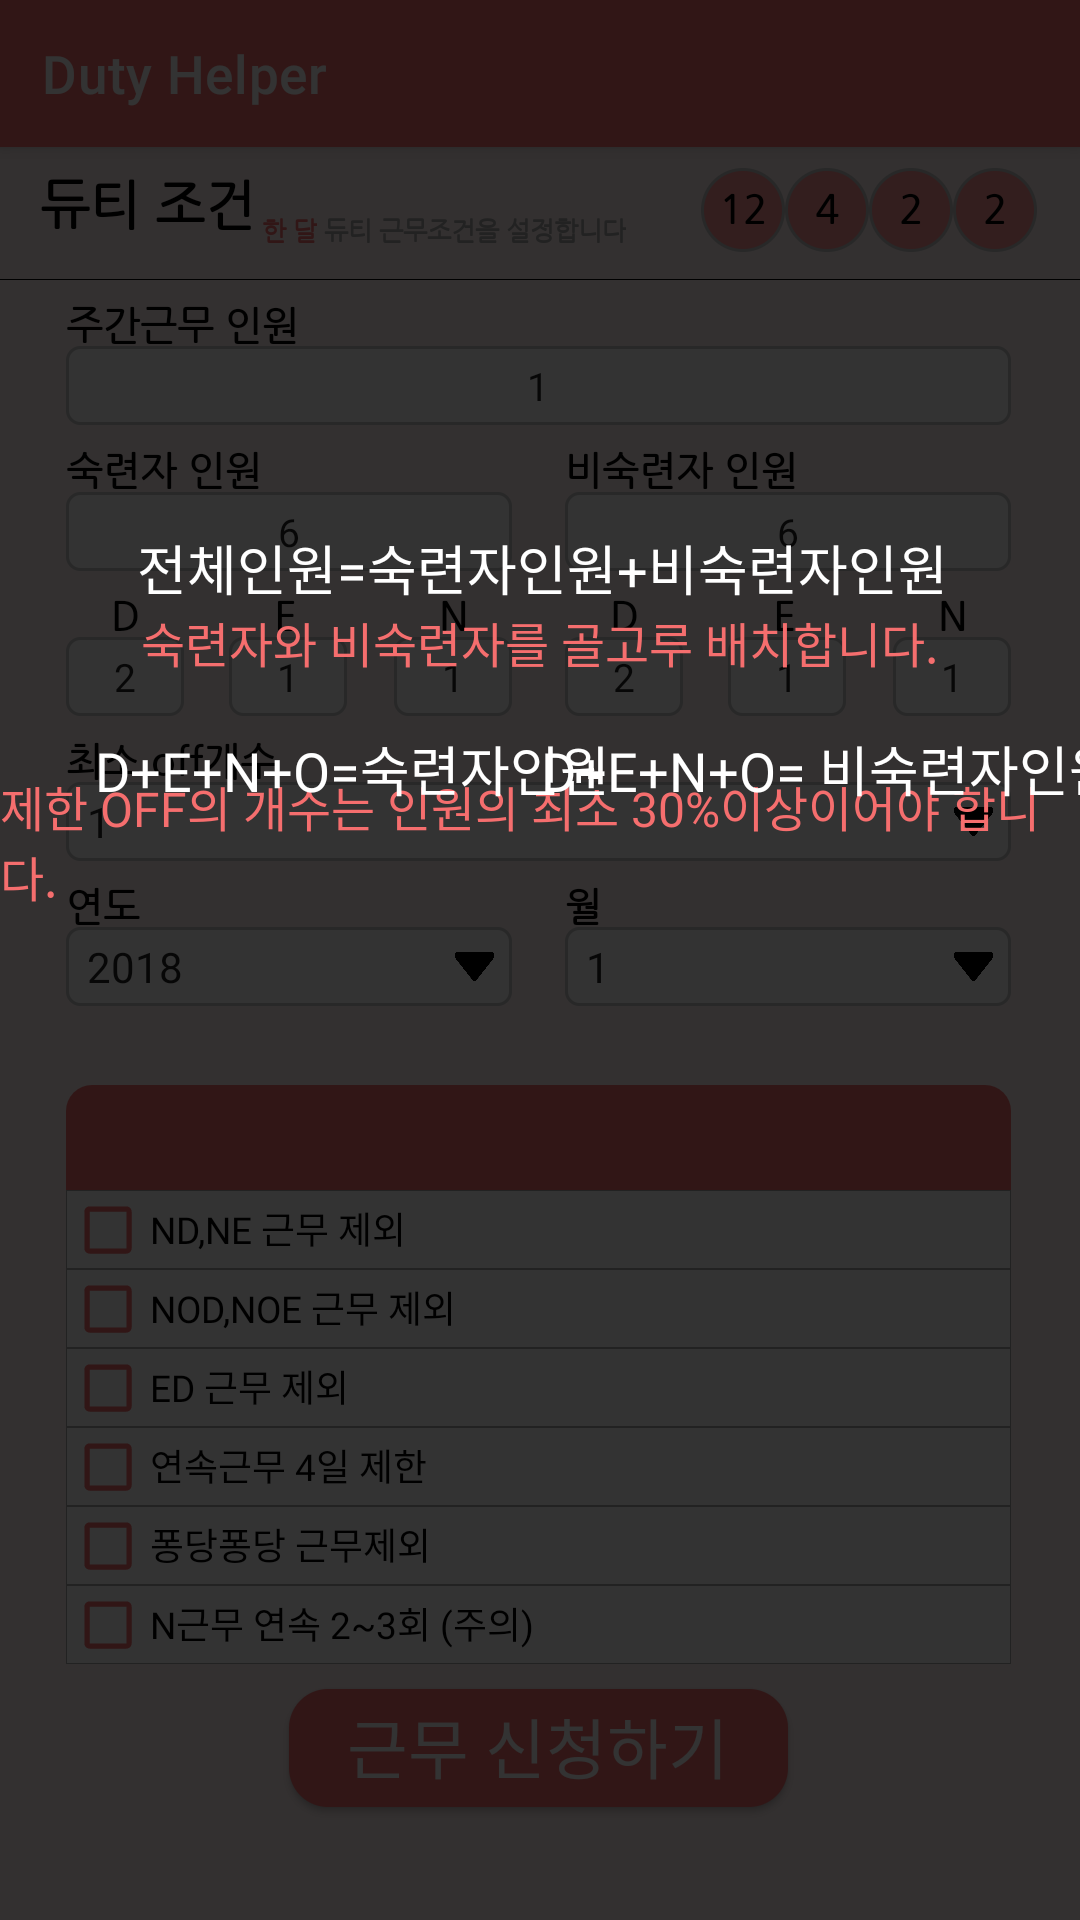

Android layout source for this screen:
<!-- AndroidManifest.xml: application theme Theme.DutyForNurse -->
<!-- res/layout/tutorial2.xml -->
<?xml version="1.0" encoding="utf-8"?>
<androidx.constraintlayout.widget.ConstraintLayout xmlns:android="http://schemas.android.com/apk/res/android"
    xmlns:app="http://schemas.android.com/apk/res-auto"
    xmlns:tools="http://schemas.android.com/tools"
    android:layout_width="match_parent"
    android:layout_height="match_parent">

    <ImageView
        android:id="@+id/imageView"
        android:layout_width="match_parent"
        android:layout_height="match_parent"
        android:alpha="1"
        android:background="@drawable/img_2"
        app:layout_constraintBottom_toBottomOf="parent"
        app:layout_constraintEnd_toEndOf="parent"
        app:layout_constraintStart_toStartOf="parent"
        app:layout_constraintTop_toTopOf="parent" />

    <ImageView
        android:id="@+id/imageView2"
        android:layout_width="match_parent"
        android:layout_height="match_parent"
        android:alpha="0.8"
        app:layout_constraintBottom_toBottomOf="@+id/imageView"
        app:layout_constraintEnd_toEndOf="parent"
        app:layout_constraintStart_toStartOf="parent"
        app:layout_constraintTop_toTopOf="@+id/imageView"
        app:srcCompat="@drawable/black" />

    <TextView
        android:id="@+id/textView33"
        android:layout_width="wrap_content"
        android:layout_height="wrap_content"
        android:layout_marginBottom="50dp"
        android:fontFamily="@font/dahaeng"
        android:text="숙련자와 비숙련자를 골고루 배치합니다."
        android:textColor="#f56e6e"
        android:textSize="16sp"
        app:layout_constraintBottom_toBottomOf="parent"
        app:layout_constraintEnd_toEndOf="parent"
        app:layout_constraintHorizontal_bias="0.497"
        app:layout_constraintStart_toStartOf="parent"
        app:layout_constraintTop_toBottomOf="@+id/textView5"
        app:layout_constraintVertical_bias="0.0" />

    <TextView
        android:id="@+id/textView23"
        android:layout_width="wrap_content"
        android:layout_height="wrap_content"
        android:layout_marginBottom="50dp"
        android:fontFamily="@font/dahaeng"
        android:text="제한 OFF의 개수는 인원의 최소 30%이상이어야 합니다."
        android:textColor="#f56e6e"
        android:textSize="16sp"
        app:layout_constraintBottom_toBottomOf="parent"
        app:layout_constraintEnd_toEndOf="parent"
        app:layout_constraintStart_toStartOf="parent"
        app:layout_constraintTop_toBottomOf="@+id/textView5"
        app:layout_constraintVertical_bias="0.16" />

    <TextView
        android:id="@+id/textView22"
        android:layout_width="wrap_content"
        android:layout_height="wrap_content"
        android:layout_marginBottom="50dp"
        android:fontFamily="@font/dahaeng"
        android:text="D+E+N+O= 비숙련자인원"
        android:textColor="#FFFFFF"
        android:textSize="18sp"
        app:layout_constraintBottom_toBottomOf="parent"
        app:layout_constraintEnd_toEndOf="parent"
        app:layout_constraintHorizontal_bias="0.642"
        app:layout_constraintStart_toEndOf="@+id/textView17"
        app:layout_constraintTop_toBottomOf="@+id/textView5"
        app:layout_constraintVertical_bias="0.113" />

    <TextView
        android:id="@+id/textView17"
        android:layout_width="wrap_content"
        android:layout_height="wrap_content"
        android:layout_marginBottom="50dp"
        android:fontFamily="@font/dahaeng"
        android:text="D+E+N+O=숙련자인원"
        android:textColor="#FFFFFF"
        android:textSize="18sp"
        app:layout_constraintBottom_toBottomOf="parent"
        app:layout_constraintEnd_toEndOf="parent"
        app:layout_constraintHorizontal_bias="0.168"
        app:layout_constraintStart_toStartOf="parent"
        app:layout_constraintTop_toBottomOf="@+id/textView5"
        app:layout_constraintVertical_bias="0.113" />

    <TextView
        android:id="@+id/textView5"
        android:layout_width="wrap_content"
        android:layout_height="wrap_content"
        android:layout_marginBottom="50dp"
        android:fontFamily="@font/dahaeng"
        android:text="전체인원=숙련자인원+비숙련자인원"
        android:textColor="#FFFFFF"
        android:textSize="18sp"
        app:layout_constraintBottom_toBottomOf="parent"
        app:layout_constraintEnd_toEndOf="parent"
        app:layout_constraintHorizontal_bias="0.508"
        app:layout_constraintStart_toStartOf="parent"
        app:layout_constraintTop_toTopOf="@+id/imageView"
        app:layout_constraintVertical_bias="0.312" />
</androidx.constraintlayout.widget.ConstraintLayout>
<!-- resources referenced by this layout -->
<resources>
  <!-- drawable black (drawable) -->
  <?xml version="1.0" encoding="utf-8"?>
  <selector xmlns:android="http://schemas.android.com/apk/res/android">
  
      <item>
           <shape
               android:shape="rectangle">
           <solid android:color="#000000"/>
          </shape>
      </item>
  </selector>
  <!-- drawable img_2: png bitmap (drawable, 95918 bytes) -->
  <style name="Theme.DutyForNurse" parent="Theme.MaterialComponents.Light.DarkActionBar">
          
          <item name="colorPrimary">#F56E6E</item>
          <item name="colorPrimaryVariant">#000000</item>
          <item name="colorOnPrimary">@color/white</item>
          
          <item name="colorSecondary">@color/teal_200</item>
          <item name="colorSecondaryVariant">@color/teal_700</item>
          <item name="colorOnSecondary">@color/black</item>
          
          <item name="android:statusBarColor" tools:targetApi="l">?attr/colorPrimaryVariant</item>
          
      </style>
  <!-- not gathered from this repository: default colours our renderer supplied (Android Studio template values) -->
  <color name="teal_200">#FF03DAC5</color>
  <color name="teal_700">#FF018786</color>
  <color name="black">#FF000000</color>
  <color name="white">#FFFFFFFF</color>
</resources>
